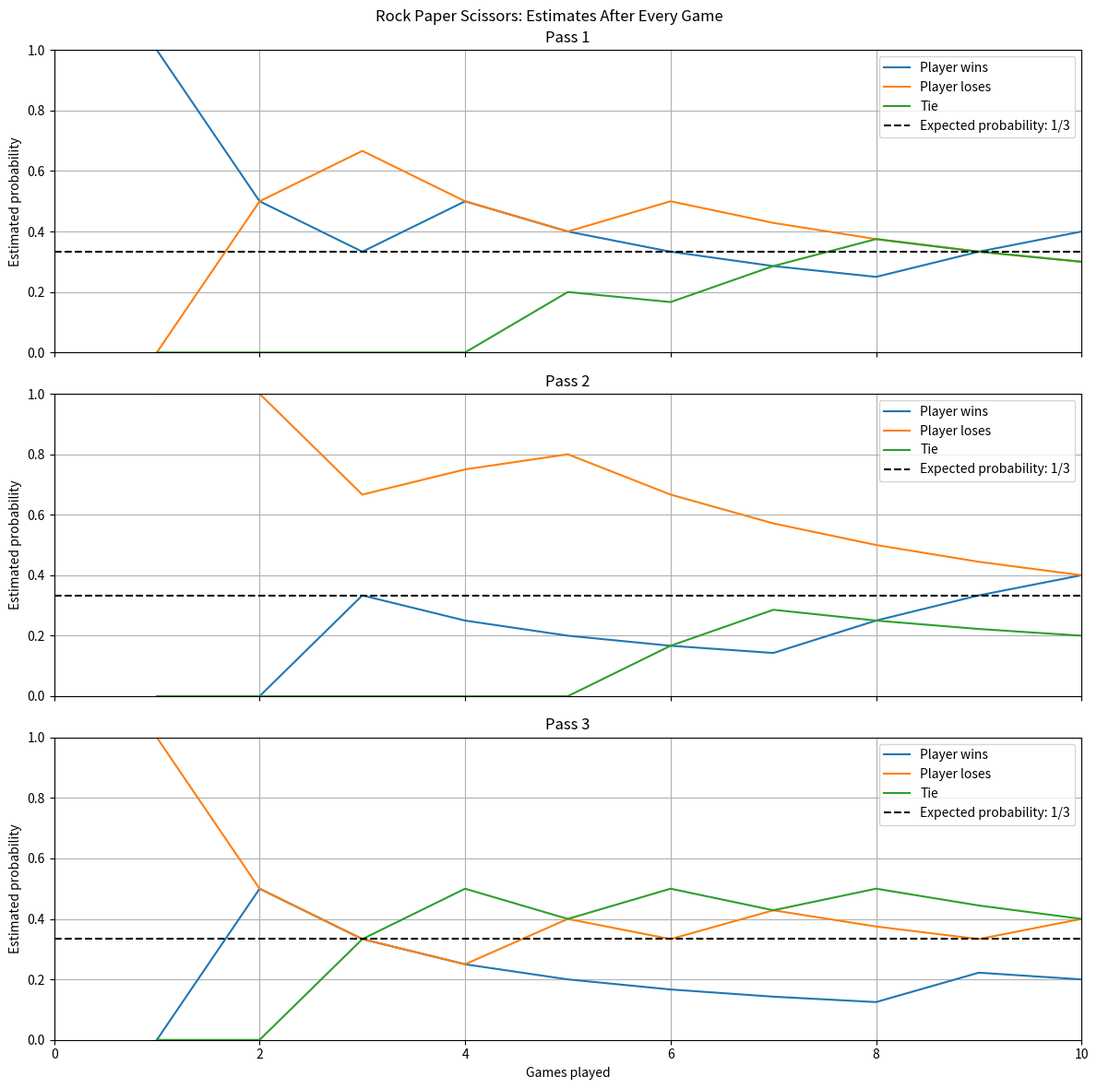

The script that saved this image:
import random
import matplotlib.pyplot as plt

number_of_games = 10
number_of_rounds = 3
choices = ["rock", "paper", "scissors"]

figure, axes = plt.subplots(number_of_rounds, 1, figsize=(12, 12), sharex=True)

for pass_number in range(number_of_rounds):

    # Start each pass with fresh counts.
    wins = 0
    losses = 0
    ties = 0

    games_played = [0]

    # No probability estimate exists before the first game.
    win_estimates = [float("nan")]
    loss_estimates = [float("nan")]
    tie_estimates = [float("nan")]

    for game_number in range(1, number_of_games + 1):

        player = random.choice(choices)
        computer = random.choice(choices)

        # Determine the result from the player's perspective.
        if player == "rock":
            if computer == "rock":
                ties += 1
            elif computer == "paper":
                losses += 1
            else:
                wins += 1

        elif player == "paper":
            if computer == "rock":
                wins += 1
            elif computer == "paper":
                ties += 1
            else:
                losses += 1

        else:  # Player chose scissors.
            if computer == "rock":
                losses += 1
            elif computer == "paper":
                wins += 1
            else:
                ties += 1

        # Update our estimates after EVERY game.
        win_probability = wins / game_number
        loss_probability = losses / game_number
        tie_probability = ties / game_number

        games_played.append(game_number)
        win_estimates.append(win_probability)
        loss_estimates.append(loss_probability)
        tie_estimates.append(tie_probability)

    # Draw one graph for this pass.
    graph = axes[pass_number]

    graph.plot(games_played, win_estimates, label="Player wins")
    graph.plot(games_played, loss_estimates, label="Player loses")
    graph.plot(games_played, tie_estimates, label="Tie")

    graph.axhline(
        y=1 / 3,
        color="black",
        linestyle="--",
        label="Expected probability: 1/3"
    )

    graph.set_title(f"Pass {pass_number + 1}")
    graph.set_ylabel("Estimated probability")
    graph.set_xlim(0, number_of_games)
    graph.set_ylim(0, 1)
    graph.legend()
    graph.grid(True)

    # Print a final summary, not 100,000 individual lines.
    print(f"\nPass {pass_number + 1}: {number_of_games:,} games")
    print(f"Wins:   {wins:6,}  Estimated probability: {win_probability:.4%}")
    print(f"Losses: {losses:6,}  Estimated probability: {loss_probability:.4%}")
    print(f"Ties:   {ties:6,}  Estimated probability: {tie_probability:.4%}")

axes[-1].set_xlabel("Games played")

figure.suptitle("Rock Paper Scissors: Estimates After Every Game")
plt.tight_layout()
plt.show()
